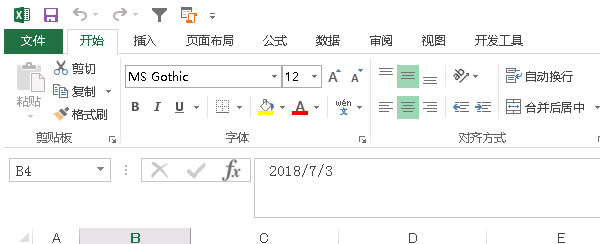
Workflow: Main

Step 1 [try]: Attach Window '      xls Xlmain' on the element in window '売上状況(日々).xlsm - Excel' (excel.exe)

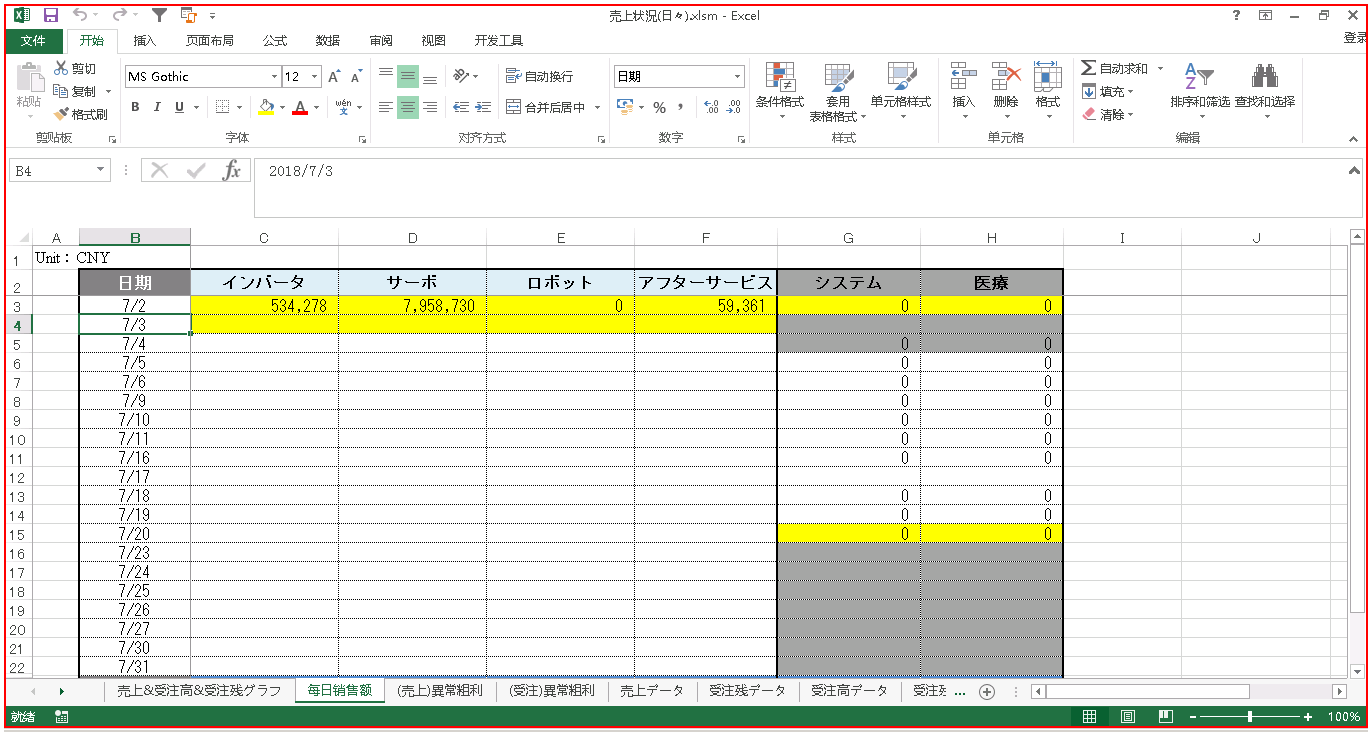
Step 2: type a value into 'EXCEL.EXE 売上状況(日々).xlsm'

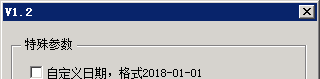
Step 3: Attach Window 'V12 Thunderdf' on the element in window 'V1.2' (excel.exe)

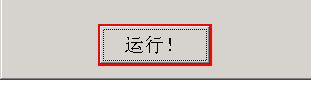
Step 4: click on the push button '运行！'

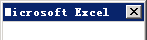
Step 5: Attach Window 'Microsoft Dialog' on the dialog in window 'Microsoft Excel' (excel.exe)

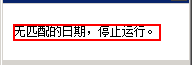
Step 6: find in window '无匹配的日期，停止运行。'

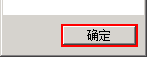
Step 7: click in window '确定'

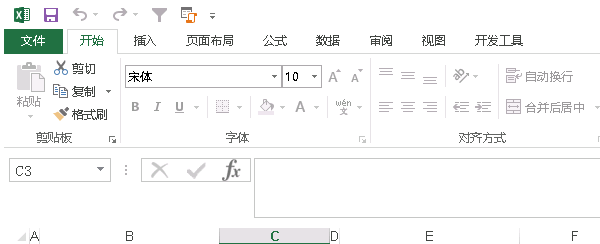
Step 8 [try]: Attach Window '      xls Xlmain' on the element in window '日报后续报表处理.xlsm - Excel' (excel.exe)

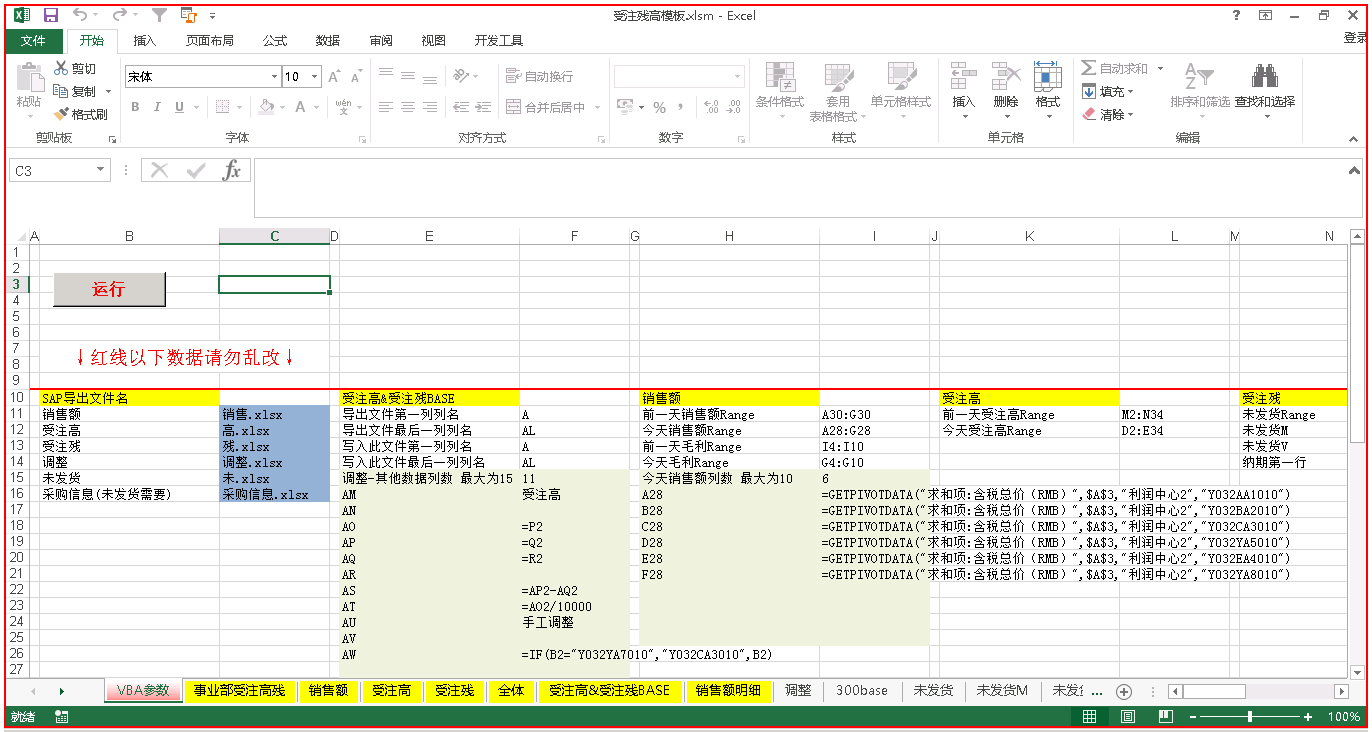
Step 9: type a value into 'EXCEL.EXE 日报后续报表处理.xlsm'

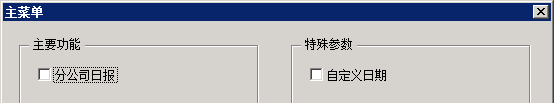
Step 10: Attach Window 'V24 Thunderdf' on the element in window '主菜单' (excel.exe)

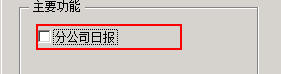
Step 11 [then]: click on the check box '分公司日报'

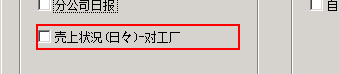
Step 12: click on the check box '売上状況(日々)-对工厂'

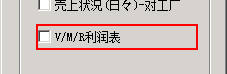
Step 13: click on the check box 'V/M/R利润表'

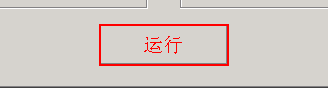
Step 14 [try]: click on the push button '运行'

Step 15: Attach Window 'Microsoft Dialog' on the dialog in window 'Microsoft Excel' (excel.exe) (same screen as step 5)

Step 16: click in window '确定' (same screen as step 7)